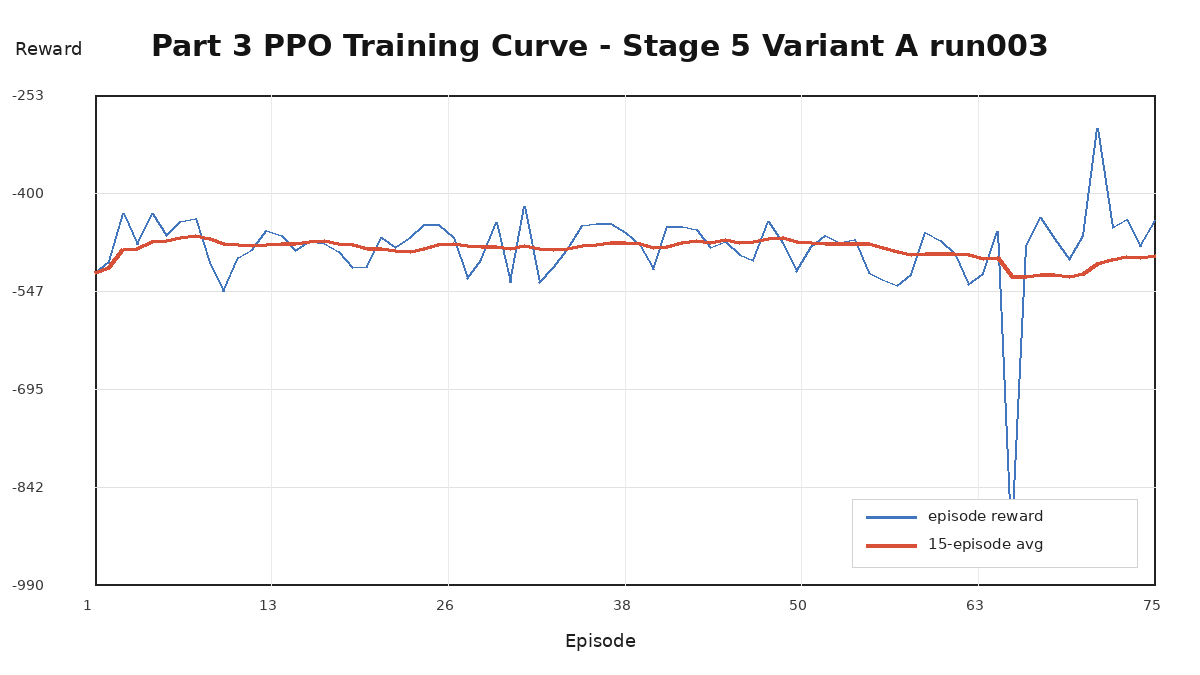

Source data for this figure (header and first rows):
episode, reward, moving_average_reward, moving_average_window
1, -520, -520, 15
2, -503.5, -511.8, 15
3, -431.2, -484.9, 15
4, -478, -483.2, 15
5, -430.7, -472.7, 15
6, -463.5, -471.1, 15
7, -442.5, -467.1, 15
8, -438.9, -463.5, 15
9, -504.9, -468.1, 15
10, -548.6, -476.2, 15
11, -496.7, -478, 15
12, -484.7, -478.6, 15
13, -456.9, -476.9, 15
14, -463.6, -476, 15
15, -487.1, -476.7, 15
16, -473.5, -473.6, 15
17, -476.4, -471.8, 15
18, -488.4, -475.6, 15
19, -512.8, -477.9, 15
20, -510.6, -483.3, 15
21, -467.1, -483.5, 15
22, -481.6, -486.1, 15
23, -466.4, -488, 15
24, -447.9, -484.2, 15
25, -446.8, -477.4, 15
26, -466.9, -475.4, 15
27, -528.5, -478.3, 15
28, -500.3, -481.2, 15
29, -444, -479.9, 15
30, -534, -483, 15
31, -419.7, -479.4, 15
32, -534.5, -483.3, 15
33, -511.7, -484.8, 15
34, -485.2, -483, 15
35, -448.6, -478.9, 15
36, -446.4, -477.5, 15
37, -446.5, -475.1, 15
38, -459.7, -474.7, 15
39, -477.8, -476.7, 15
40, -515.3, -481.3, 15
41, -450.7, -480.2, 15
42, -449.9, -474.9, 15
43, -455, -471.9, 15
44, -481.3, -474.4, 15
45, -473, -470.3, 15
46, -492.7, -475.2, 15
47, -501.2, -473, 15
48, -443.5, -468.4, 15
49, -473.9, -467.7, 15
50, -518.3, -472.3, 15
51, -480.7, -474.6, 15
52, -463.6, -475.8, 15
53, -473.8, -476.7, 15
54, -470, -476.2, 15
55, -519.3, -476.5, 15
56, -529.4, -481.7, 15
57, -538.6, -487.6, 15
58, -523.1, -492.2, 15
59, -459.7, -490.7, 15
60, -471.1, -490.6, 15
... 15 more rows
